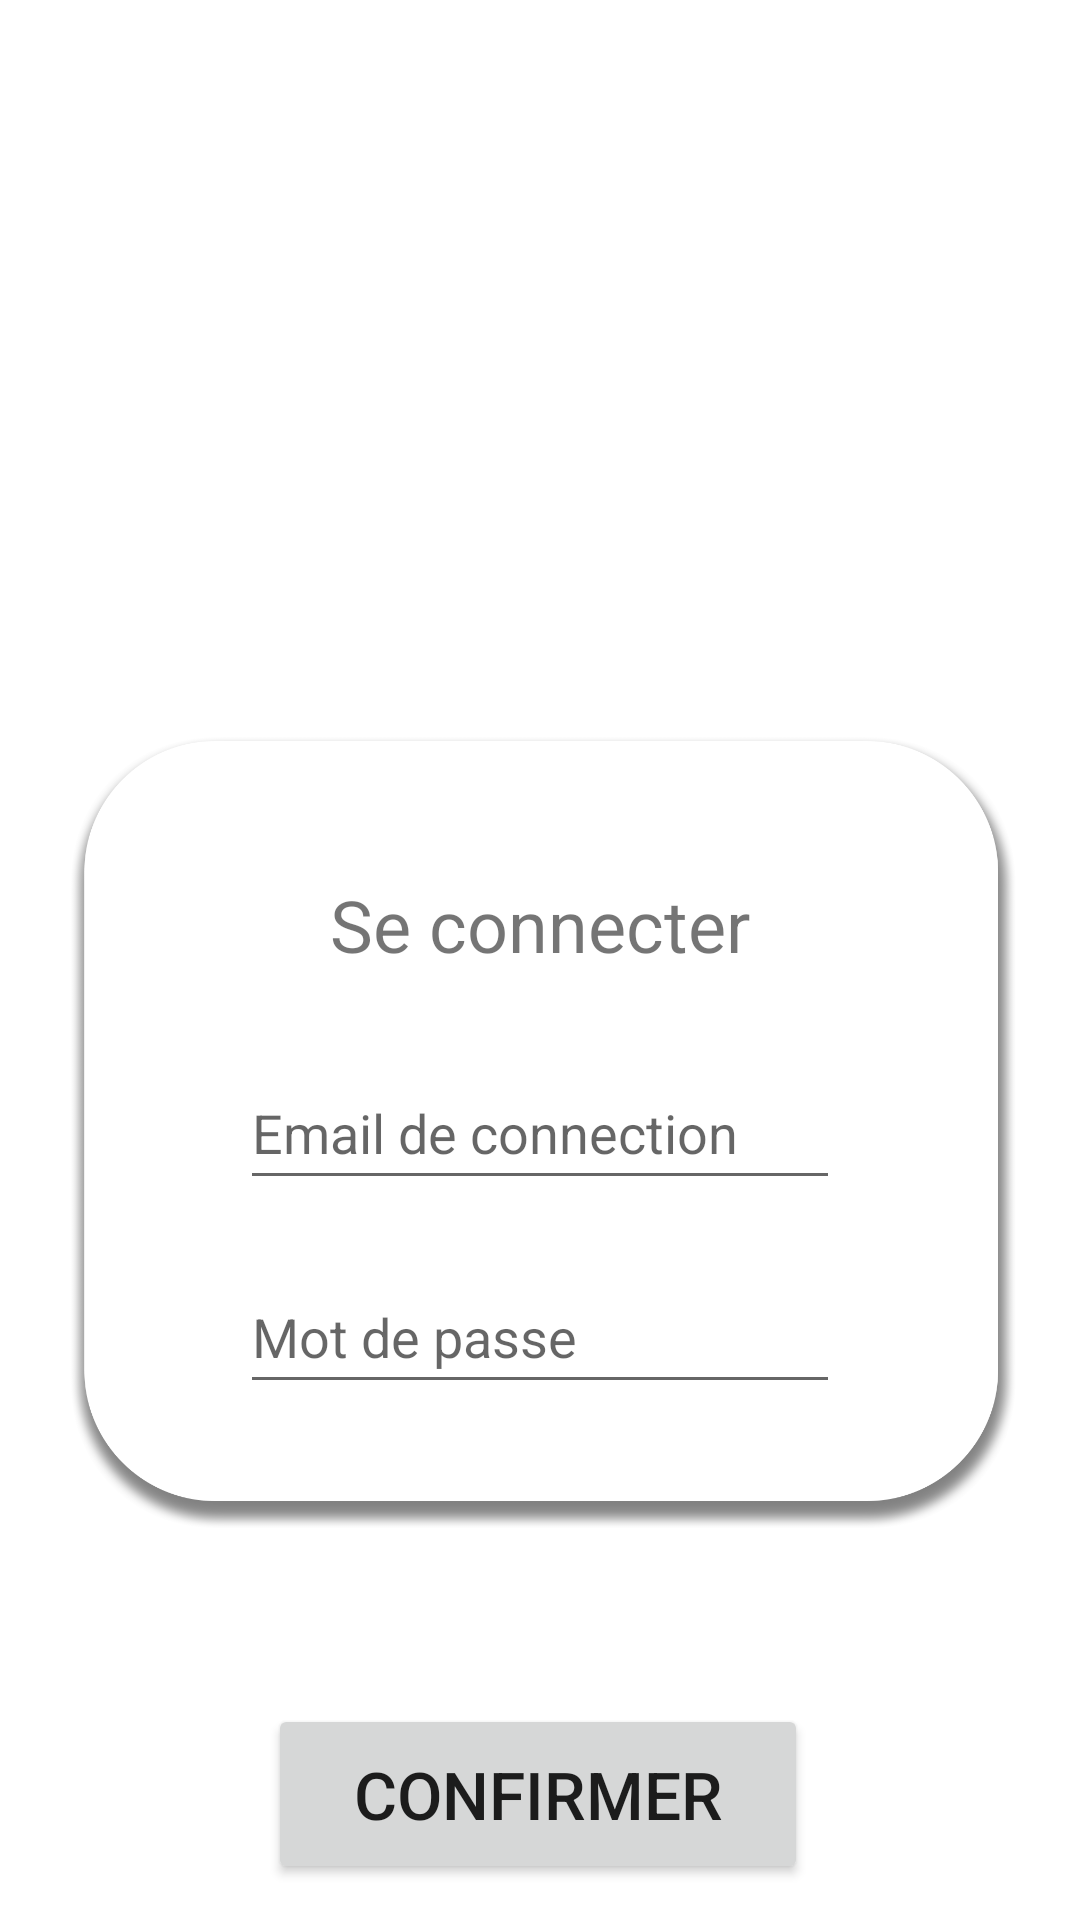

Here is an Android app screen rendered from its layout file. Give the layout XML and the strings, colors and styles it references.
<!-- AndroidManifest.xml: application theme Theme.TransXpert10 -->
<!-- res/layout/connect.xml -->
<?xml version="1.0" encoding="utf-8"?>
<androidx.constraintlayout.widget.ConstraintLayout xmlns:android="http://schemas.android.com/apk/res/android"
    xmlns:app="http://schemas.android.com/apk/res-auto"
    xmlns:tools="http://schemas.android.com/tools"
    android:layout_width="match_parent"
    android:layout_height="match_parent"
    tools:context=".MainActivity">

    <ImageView
        android:id="@+id/imageView3"
        android:layout_width="wrap_content"
        android:layout_height="wrap_content"
        android:layout_marginBottom="120dp"
        android:src="@drawable/bg"
        app:layout_constraintBottom_toBottomOf="parent"
        app:layout_constraintEnd_toEndOf="parent"
        app:layout_constraintHorizontal_bias="0.0"
        app:layout_constraintStart_toStartOf="parent" />

    <ImageView
        android:id="@+id/imageView"
        android:layout_width="440dp"
        android:layout_height="807dp"
        android:src="@drawable/card"
        app:layout_constraintEnd_toEndOf="parent"
        app:layout_constraintStart_toStartOf="parent"
        app:layout_constraintTop_toTopOf="parent"/>

    <LinearLayout
        android:id="@+id/linearLayout3"
        android:layout_width="match_parent"
        android:layout_height="wrap_content"
        android:gravity="center"
        android:orientation="vertical"
        app:layout_constraintBottom_toBottomOf="@+id/imageView3"
        app:layout_constraintEnd_toEndOf="parent"
        app:layout_constraintHorizontal_bias="0.0"
        app:layout_constraintStart_toStartOf="parent"
        app:layout_constraintTop_toTopOf="parent"
        app:layout_constraintVertical_bias="0.0">

        <TextView
            android:id="@+id/textView2"
            android:layout_width="220dp"
            android:layout_height="60dp"
            android:layout_marginTop="280dp"
            android:paddingTop="12dp"
            android:text="Se connecter"
            android:textAlignment="center"
            android:textSize="24sp" />

        <EditText
            android:id="@+id/chapmsEmailUser"
            android:layout_width="200dp"
            android:layout_height="48dp"
            android:layout_marginTop="12dp"
            android:hint="@string/nom_d_utilisateur" />

        <EditText
            android:id="@+id/champsPasswordUser"
            android:layout_width="200dp"

            android:layout_height="48dp"
            android:layout_marginTop="20dp"
            android:hint="Mot de passe" />
    </LinearLayout>

    <Button
        android:id="@+id/btn_login"
        android:layout_width="180dp"
        android:layout_height="60dp"
        android:layout_marginTop="100dp"
        android:text="Confirmer"
        android:textSize="22dp"
        app:layout_constraintBottom_toBottomOf="parent"
        app:layout_constraintEnd_toEndOf="parent"
        app:layout_constraintHorizontal_bias="0.497"
        app:layout_constraintStart_toStartOf="parent"
        app:layout_constraintTop_toBottomOf="@+id/linearLayout3"
        app:layout_constraintVertical_bias="0.0" />
</androidx.constraintlayout.widget.ConstraintLayout>
<!-- resources referenced by this layout -->
<resources>
  <!-- drawable card: png bitmap (drawable, 71458 bytes) -->
  <string name="nom_d_utilisateur">Email de connection</string>
  <style name="Theme.TransXpert10" parent="Theme.MaterialComponents.DayNight.DarkActionBar">
          
          <item name="colorPrimary">@color/green</item>
          <item name="colorPrimaryVariant">@color/green</item>
          <item name="colorOnPrimary">@color/white</item>
          
          <item name="colorSecondary">@color/teal_200</item>
          <item name="colorSecondaryVariant">@color/teal_700</item>
          <item name="colorOnSecondary">@color/black</item>
          
          <item name="android:statusBarColor">?attr/colorPrimaryVariant</item>
          
      </style>
  <color name="green">#88B165</color>
  <color name="white">#FFFFFFFF</color>
  <color name="teal_200">#FF03DAC5</color>
  <color name="teal_700">#FF018786</color>
  <color name="black">#FF000000</color>
</resources>
